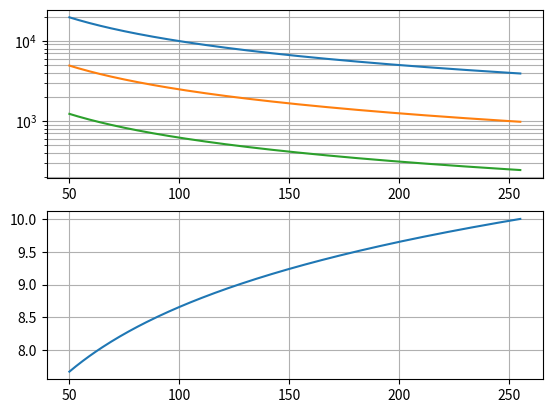

Reproduce this figure in Python.
import numpy as np
import matplotlib.pyplot as plt


#
#   Configuration params for PWM  Module
#

fosc = 4e6
tosc = 1 / fosc

#
#
#

prescales = np.array( [1, 4, 16])
pr2 = np.arange( 50, 256)



fig, axs = plt.subplots(2)


# pwm frequency for each timer2 pre-scale

for prescale in prescales :
    period     = (pr2 + 1) * 4 * tosc * prescale
    axs[0].plot( pr2, 1 / period, label= 'prescale [' + str( prescale) + ']')


# bits of resolution for every value of pr2

resolution = np.log10(4 * (pr2 + 1)) / np.log10( 2)
axs[1].plot( pr2, resolution)


#
#
#
axs[0].set_yscale( 'log')
axs[0].grid( which = 'both')
axs[1].grid( which = 'both')

plt.show()